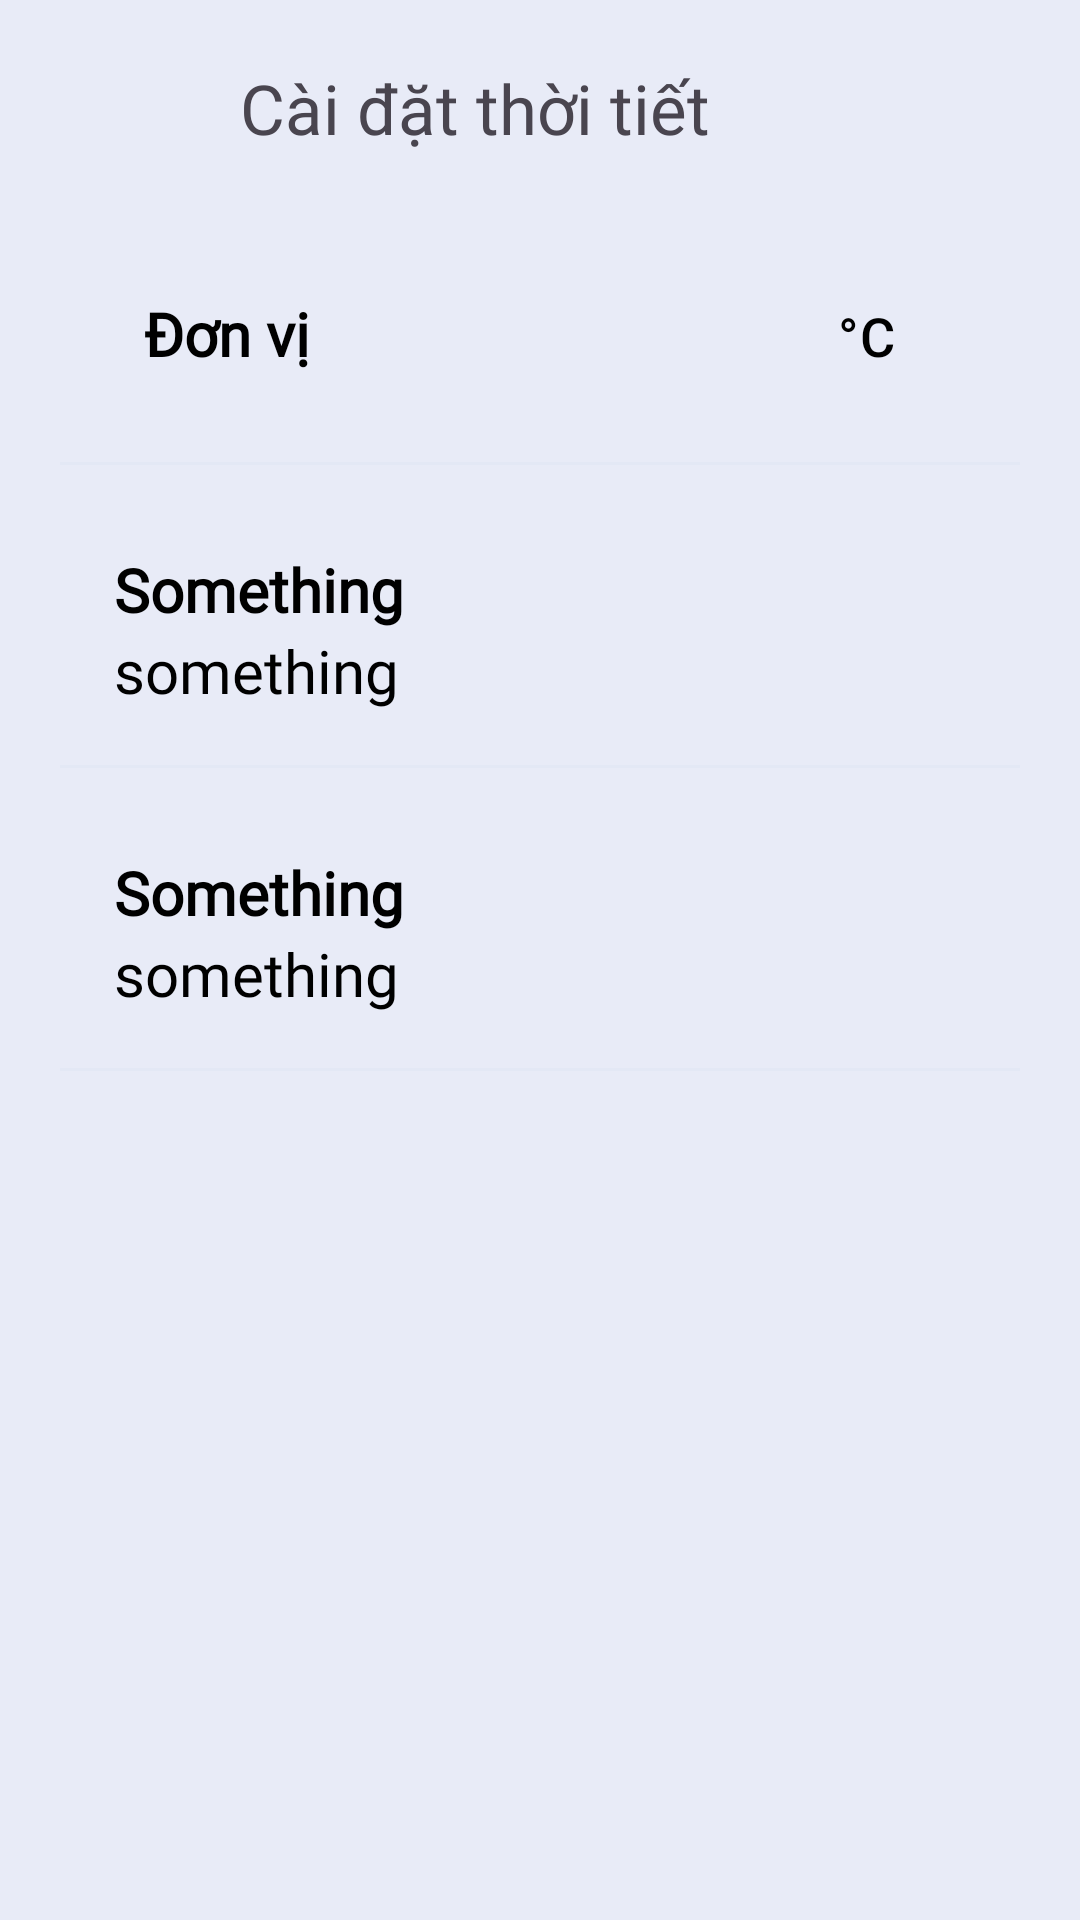

Produce the Android XML layout that renders to this screen, including the resource entries it uses.
<!-- AndroidManifest.xml: application theme Theme.Api -->
<!-- res/layout/activity_my_weather.xml -->
<?xml version="1.0" encoding="utf-8"?>
<androidx.constraintlayout.widget.ConstraintLayout xmlns:android="http://schemas.android.com/apk/res/android"
    xmlns:app="http://schemas.android.com/apk/res-auto"
    xmlns:tools="http://schemas.android.com/tools"
    android:layout_width="match_parent"
    android:layout_height="match_parent"
    android:background="@color/gainsboro"
    tools:context=".User.MyWeather">

    <LinearLayout
        android:id="@+id/linearLayout"
        android:layout_width="match_parent"
        android:layout_height="match_parent"
        android:layout_marginLeft="20dp"
        android:layout_marginTop="60dp"
        android:layout_marginRight="20dp"
        android:layout_marginBottom="60dp"
        android:background="@drawable/white_background"
        android:orientation="vertical"
        app:layout_constraintEnd_toEndOf="parent"
        app:layout_constraintStart_toStartOf="parent"
        app:layout_constraintTop_toTopOf="parent">

        <LinearLayout
            android:layout_width="match_parent"
            android:layout_height="wrap_content"
            android:layout_marginLeft="10dp"
            android:layout_marginTop="20dp"
            android:layout_marginRight="10dp"
            android:layout_marginBottom="10dp"
            android:orientation="horizontal"
            android:padding="8dp">

            <TextView
                android:id="@+id/txtunits"
                android:layout_width="wrap_content"
                android:layout_height="wrap_content"
                android:layout_weight="1"
                android:fontFamily="@font/nunito_regular"
                android:text="Đơn vị"
                android:layout_marginLeft="10dp"
                android:textColor="@color/black"
                android:textSize="20sp"
                android:textStyle="bold" />

            <com.google.android.material.button.MaterialButton
                android:id="@+id/btnunits"
                android:layout_width="wrap_content"
                android:layout_height="wrap_content"
                style="@style/Widget.Material3.Button.OutlinedButton"
                android:background="@drawable/custom_button_user"
                android:layout_weight="1"
                android:text="@string/metric"
                android:gravity="right|center"
                android:textColor="@color/black"
                android:textSize="18sp"
                android:textStyle="normal"

            />

        </LinearLayout>

        <View
            android:layout_width="match_parent"
            android:layout_height="1dp"
            android:background="@color/gainsboro" />
        <LinearLayout
            android:layout_width="match_parent"
            android:layout_height="wrap_content"
            android:layout_marginLeft="10dp"
            android:layout_marginTop="20dp"
            android:layout_marginRight="10dp"
            android:layout_marginBottom="10dp"
            android:orientation="vertical"
            android:padding="8dp">

            <TextView
                android:layout_width="wrap_content"
                android:layout_height="wrap_content"
                android:layout_weight="1"
                android:fontFamily="@font/nunito_regular"
                android:text="Something"
                android:textColor="@color/black"
                android:textSize="20sp"
                android:textStyle="bold" />
            <TextView
                android:layout_width="wrap_content"
                android:layout_height="wrap_content"
                android:layout_weight="1"
                android:fontFamily="@font/nunito_regular"
                android:text="something"
                android:textColor="@color/black"
                android:textSize="20sp"
                android:textStyle="normal" />

        </LinearLayout>
        <View
            android:layout_width="match_parent"
            android:layout_height="1dp"
            android:background="@color/gainsboro" />
        <LinearLayout
            android:layout_width="match_parent"
            android:layout_height="wrap_content"
            android:layout_marginLeft="10dp"
            android:layout_marginTop="20dp"
            android:layout_marginRight="10dp"
            android:layout_marginBottom="10dp"
            android:orientation="vertical"
            android:padding="8dp">

            <TextView
                android:layout_width="wrap_content"
                android:layout_height="wrap_content"
                android:layout_weight="1"
                android:fontFamily="@font/nunito_regular"
                android:text="Something"
                android:textColor="@color/black"
                android:textSize="20sp"
                android:textStyle="bold" />
            <TextView
                android:layout_width="wrap_content"
                android:layout_height="wrap_content"
                android:layout_weight="1"
                android:fontFamily="@font/nunito_regular"
                android:text="something"
                android:textColor="@color/black"
                android:textSize="20sp"
                android:textStyle="normal" />

        </LinearLayout>
        <View
            android:layout_width="match_parent"
            android:layout_height="1dp"
            android:background="@color/gainsboro" />

    </LinearLayout>

    <ImageView
        android:id="@+id/btnBack"
        android:layout_width="50dp"
        android:layout_height="40dp"
        android:layout_marginStart="24dp"
        android:layout_marginTop="16dp"
        android:src="@drawable/baseline_arrow_back_24"
        app:layout_constraintStart_toStartOf="parent"
        app:layout_constraintTop_toTopOf="parent" />

    <TextView
        android:layout_width="343dp"
        android:layout_height="40dp"
        android:layout_marginStart="56dp"
        android:layout_marginTop="16dp"
        android:fontFamily="@font/nunito_regular"
        android:gravity="center|left"
        android:text="Cài đặt thời tiết"
        android:textSize="23dp"
        app:layout_constraintBottom_toBottomOf="@+id/btnBack"
        app:layout_constraintStart_toStartOf="@+id/btnBack"
        app:layout_constraintTop_toTopOf="@+id/btnBack"
        app:layout_constraintVertical_bias="1.0" />

</androidx.constraintlayout.widget.ConstraintLayout>
<!-- resources referenced by this layout -->
<resources>
  <color name="black">#FF000000</color>
  <color name="gainsboro">#BEE2E7F4</color>
  <!-- drawable custom_button_user (drawable) -->
  <?xml version="1.0" encoding="utf-8"?>
  <selector xmlns:android="http://schemas.android.com/apk/res/android">
      <item>
          <shape android:shape="rectangle">
              <corners android:radius="10dp" />
              <solid android:color="#6200EE"/>
              
              
          </shape>
      </item>
  </selector>
  <string name="metric">°C</string>
  <style name="Theme.Api" parent="Base.Theme.Api" />
  <style name="Base.Theme.Api" parent="Theme.Material3.DayNight.NoActionBar">
          
          
      </style>
</resources>
